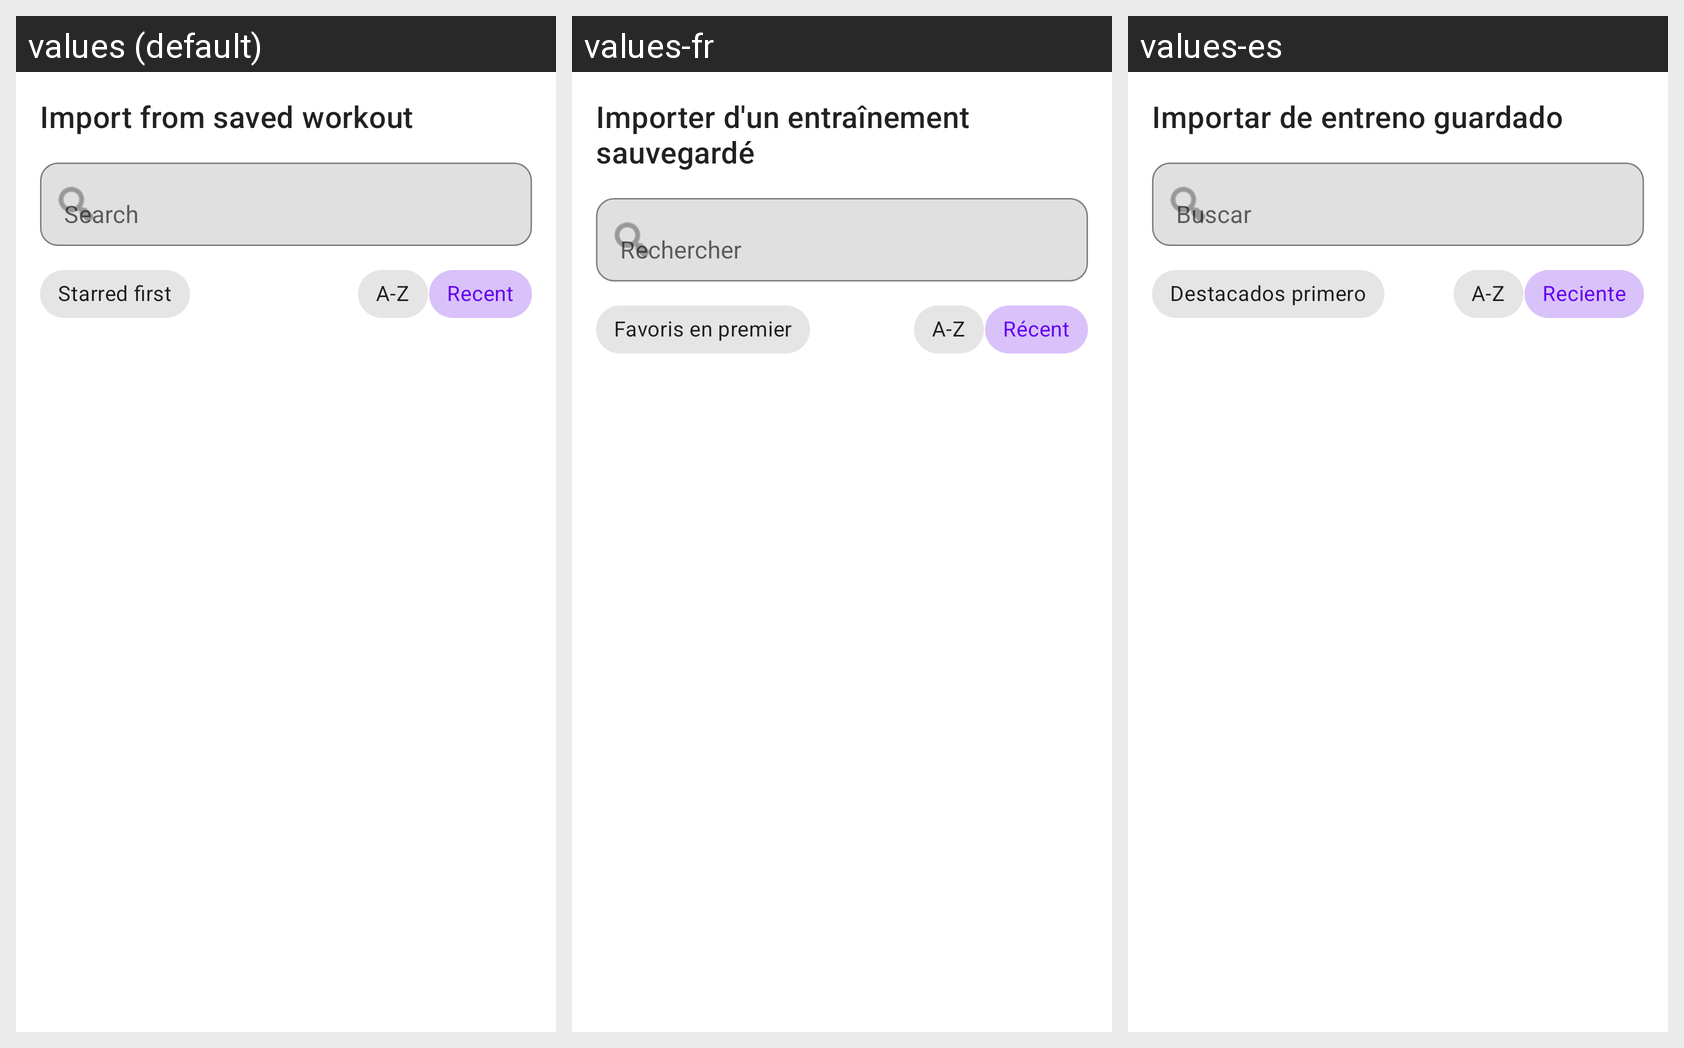

The same Android screen rendered under several of its app's locales, left to right. List the strings drawn on it with the default value and each locale's translation.
Android screen res/layout/dialog_import_workout.xml rendered under 3 locales, left to right: values (default), values-fr, values-es. Device: Nexus 5 (rendered at 1080×1920; each locale shown at half size, 540×960, under a caption strip naming it); theme Theme.GymEvo.
Strings drawn on this screen, with the default value and each locale's value (text and hints the layout hard-codes, and strings that could not be matched under every locale, appear in the picture but are not listed):

workout_import_from_list
  values: Import from saved workout
  values-fr: Importer d'un entraînement sauvegardé
  values-es: Importar de entreno guardado

search_hint
  values: Search
  values-fr: Rechercher
  values-es: Buscar

star_priority_label
  values: Starred first
  values-fr: Favoris en premier
  values-es: Destacados primero

import_sort_name
  values: A-Z
  values-fr: A-Z
  values-es: A-Z

import_sort_recent
  values: Recent
  values-fr: Récent
  values-es: Reciente
